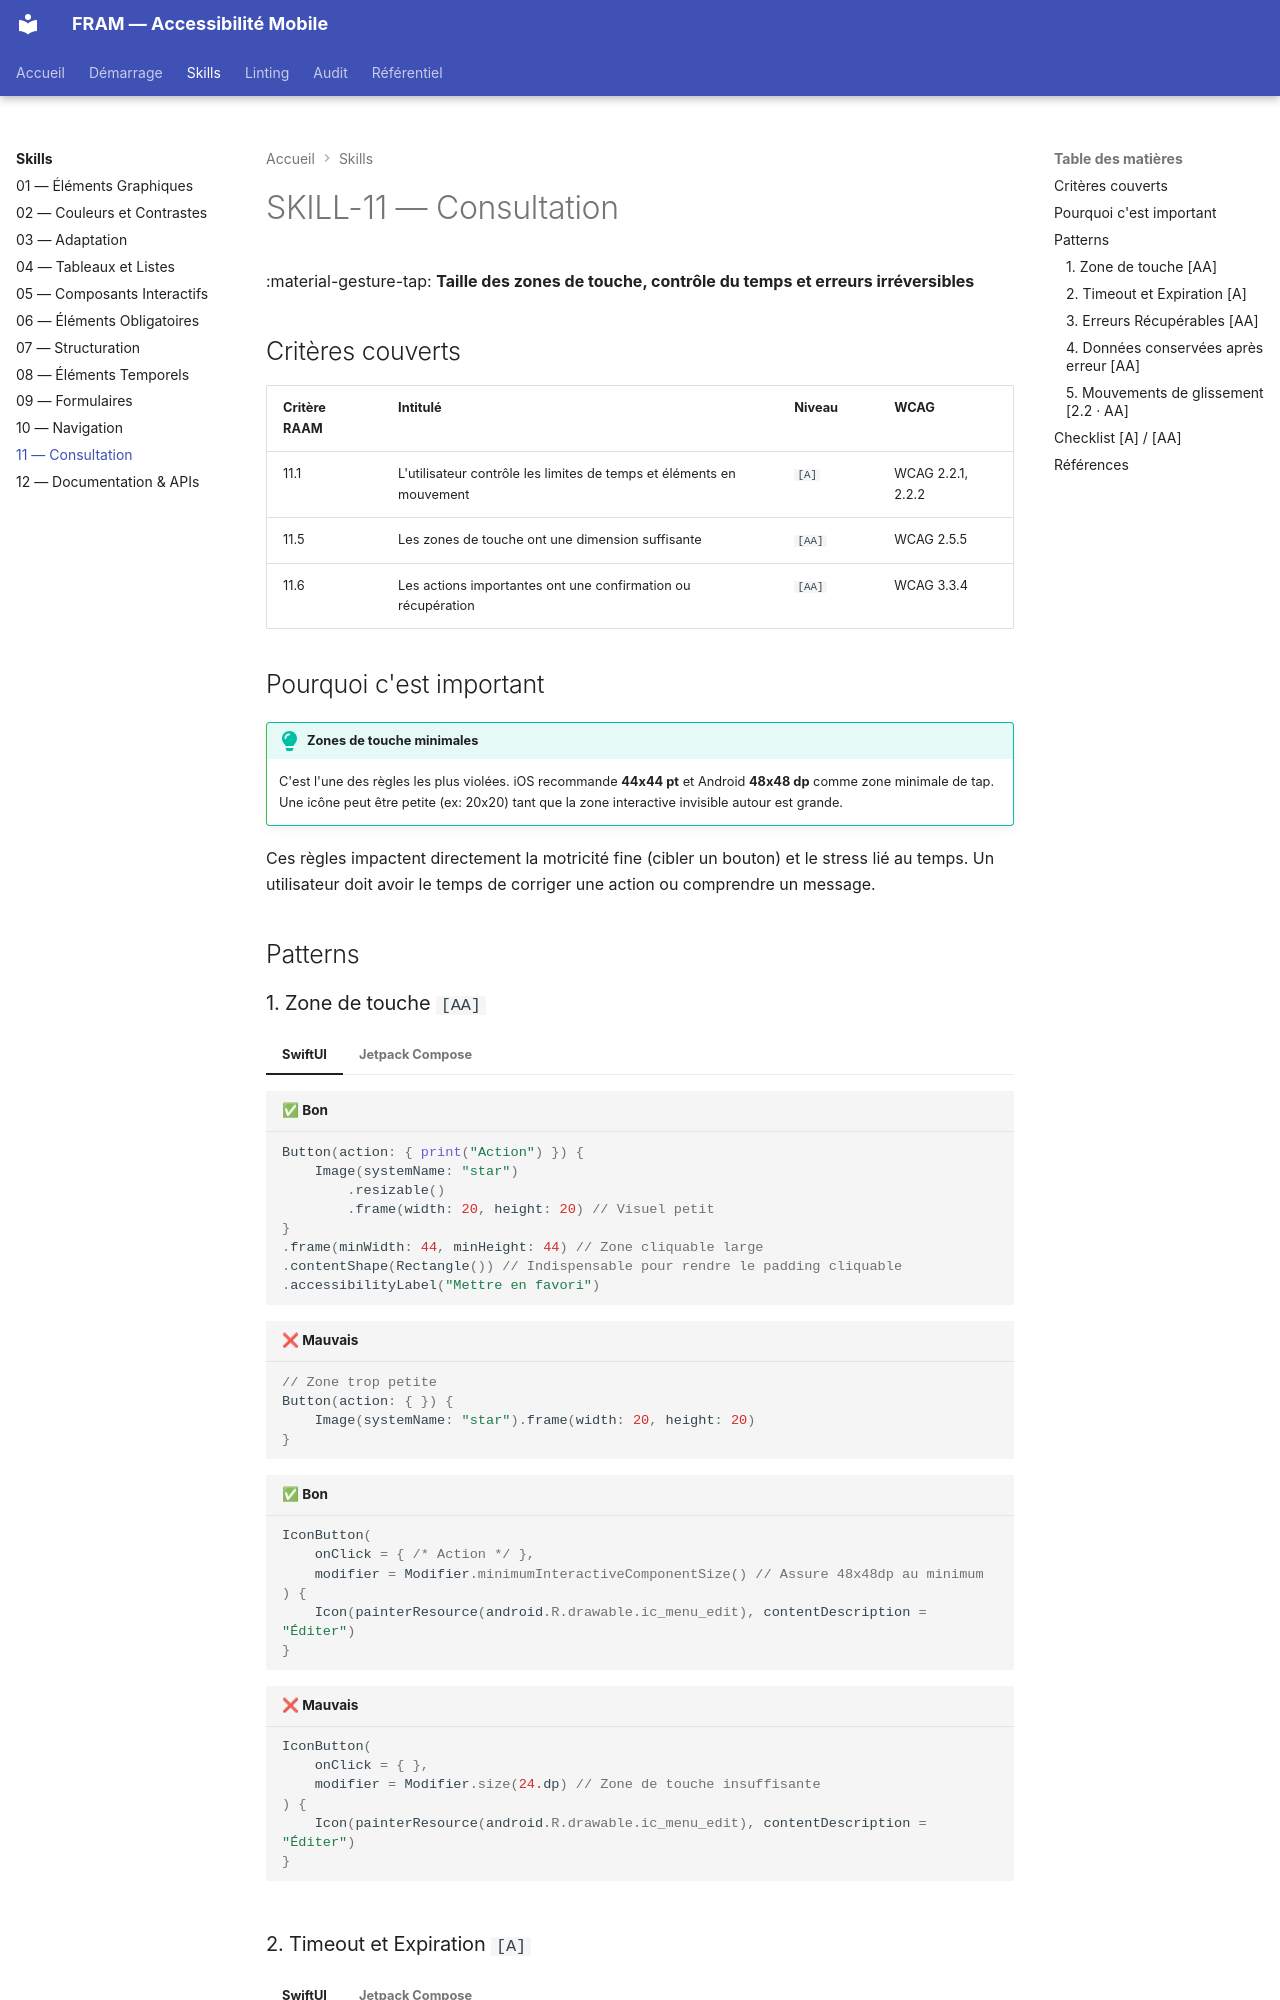

repository: cleawrence/mobile-ally-framework · page: skills/skill-11/index.html · generator: mkdocs

---
tags:
  - niveau-a
  - niveau-aa
  - skill-11
---

# SKILL-11 — Consultation

:material-gesture-tap: **Taille des zones de touche, contrôle du temps et erreurs irréversibles**

## Critères couverts

| Critère RAAM | Intitulé | Niveau | WCAG |
|---|---|---|---|
| 11.1 | L'utilisateur contrôle les limites de temps et éléments en mouvement | `[A]` | WCAG 2.2.1, 2.2.2 |
| 11.5 | Les zones de touche ont une dimension suffisante | `[AA]` | WCAG 2.5.5 |
| 11.6 | Les actions importantes ont une confirmation ou récupération | `[AA]` | WCAG 3.3.4 |

## Pourquoi c'est important

!!! tip "Zones de touche minimales"
    C'est l'une des règles les plus violées. iOS recommande **44x44 pt** et Android **48x48 dp** comme zone minimale de tap. Une icône peut être petite (ex: 20x20) tant que la zone interactive invisible autour est grande.

Ces règles impactent directement la motricité fine (cibler un bouton) et le stress lié au temps. Un utilisateur doit avoir le temps de corriger une action ou comprendre un message.

## Patterns

### 1. Zone de touche `[AA]`

=== "SwiftUI"
    ```swift title="✅ Bon"
    Button(action: { print("Action") }) {
        Image(systemName: "star")
            .resizable()
            .frame(width: 20, height: 20) // Visuel petit
    }
    .frame(minWidth: 44, minHeight: 44) // Zone cliquable large
    .contentShape(Rectangle()) // Indispensable pour rendre le padding cliquable
    .accessibilityLabel("Mettre en favori")
    ```
    ```swift title="❌ Mauvais"
    // Zone trop petite
    Button(action: { }) {
        Image(systemName: "star").frame(width: 20, height: 20)
    }
    ```

=== "Jetpack Compose"
    ```kotlin title="✅ Bon"
    IconButton(
        onClick = { /* Action */ },
        modifier = Modifier.minimumInteractiveComponentSize() // Assure 48x48dp au minimum
    ) {
        Icon(painterResource(android.R.drawable.ic_menu_edit), contentDescription = "Éditer")
    }
    ```
    ```kotlin title="❌ Mauvais"
    IconButton(
        onClick = { },
        modifier = Modifier.size(24.dp) // Zone de touche insuffisante
    ) {
        Icon(painterResource(android.R.drawable.ic_menu_edit), contentDescription = "Éditer")
    }
    ```
